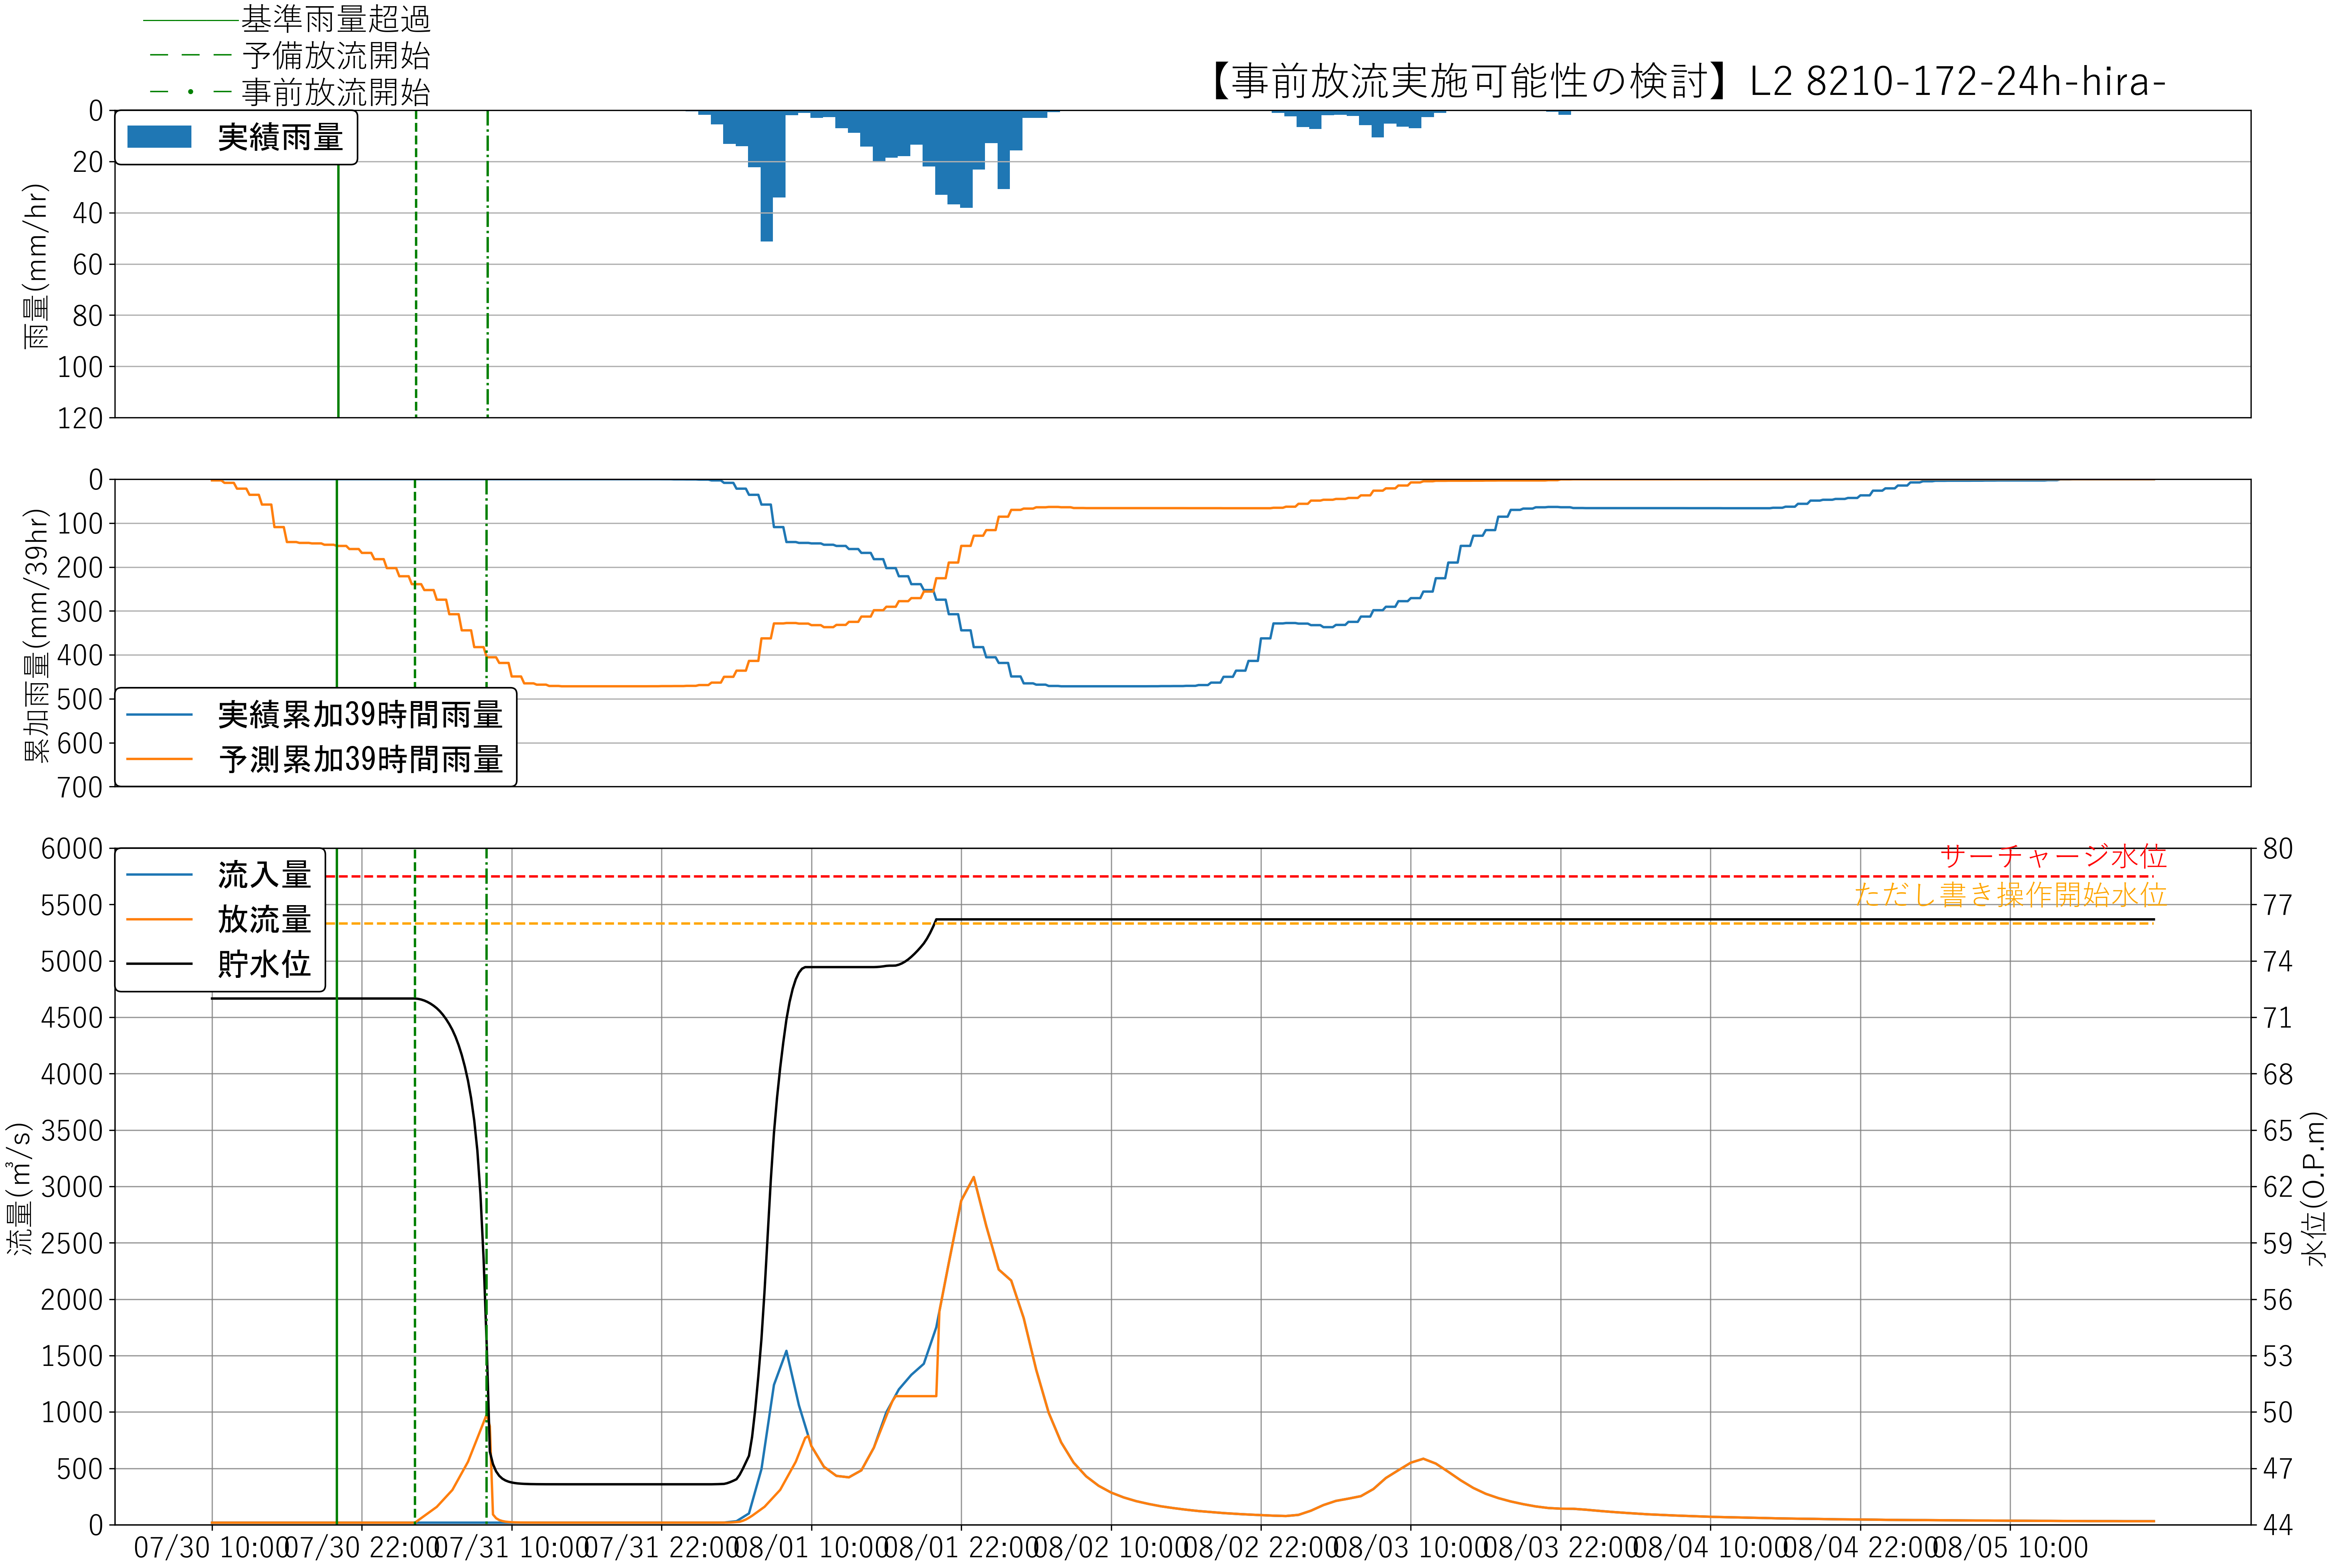

The file beside this chart, header and first rows:
, time, H, Qin, Qout, rain
0, 07/30 10:00, 72.0, 18.0, 18.0, 0.0
1, 07/30 10:15, 72.0, 18.0, 18.0, 0.0
2, 07/30 10:30, 72.0, 18.0, 18.0, 0.0
3, 07/30 10:45, 72.0, 18.0, 18.0, 0.0
4, 07/30 11:00, 72.0, 18.0, 18.0, 0.0
5, 07/30 11:15, 72.0, 18.0, 18.0, 0.0
6, 07/30 11:30, 72.0, 18.0, 18.0, 0.0
7, 07/30 11:45, 72.0, 18.0, 18.0, 0.0
8, 07/30 12:00, 72.0, 18.0, 18.0, 0.0
9, 07/30 12:15, 72.0, 18.0, 18.0, 0.0
10, 07/30 12:30, 72.0, 18.0, 18.0, 0.0
11, 07/30 12:45, 72.0, 18.0, 18.0, 0.0
12, 07/30 13:00, 72.0, 18.0, 18.0, 0.0
13, 07/30 13:15, 72.0, 18.0, 18.0, 0.0
14, 07/30 13:30, 72.0, 18.0, 18.0, 0.0
15, 07/30 13:45, 72.0, 18.0, 18.0, 0.0
16, 07/30 14:00, 72.0, 18.0, 18.0, 0.0
17, 07/30 14:15, 72.0, 18.0, 18.0, 0.0
18, 07/30 14:30, 72.0, 18.0, 18.0, 0.0
19, 07/30 14:45, 72.0, 18.0, 18.0, 0.0
20, 07/30 15:00, 72.0, 18.0, 18.0, 0.0
21, 07/30 15:15, 72.0, 18.0, 18.0, 0.0
22, 07/30 15:30, 72.0, 18.0, 18.0, 0.0
23, 07/30 15:45, 72.0, 18.0, 18.0, 0.0
24, 07/30 16:00, 72.0, 18.0, 18.0, 0.0
25, 07/30 16:15, 72.0, 18.0, 18.0, 0.0
26, 07/30 16:30, 72.0, 18.0, 18.0, 0.0
27, 07/30 16:45, 72.0, 18.0, 18.0, 0.0
28, 07/30 17:00, 72.0, 18.0, 18.0, 0.0
29, 07/30 17:15, 72.0, 18.0, 18.0, 0.0
30, 07/30 17:30, 72.0, 18.0, 18.0, 0.0
31, 07/30 17:45, 72.0, 18.0, 18.0, 0.0
32, 07/30 18:00, 72.0, 18.0, 18.0, 0.0
33, 07/30 18:15, 72.0, 18.0, 18.0, 0.0
34, 07/30 18:30, 72.0, 18.0, 18.0, 0.0
35, 07/30 18:45, 72.0, 18.0, 18.0, 0.0
36, 07/30 19:00, 72.0, 18.0, 18.0, 0.0
37, 07/30 19:15, 72.0, 18.0, 18.0, 0.0
38, 07/30 19:30, 72.0, 18.0, 18.0, 0.0
39, 07/30 19:45, 72.0, 18.0, 18.0, 0.0
40, 07/30 20:00, 72.0, 18.0, 18.0, 0.0
41, 07/30 20:15, 72.0, 18.0, 18.0, 0.0
42, 07/30 20:30, 72.0, 18.0, 18.0, 0.0
43, 07/30 20:45, 72.0, 18.0, 18.0, 0.0
44, 07/30 21:00, 72.0, 18.0, 18.0, 0.0
45, 07/30 21:15, 72.0, 18.0, 18.0, 0.0
46, 07/30 21:30, 72.0, 18.0, 18.0, 0.0
47, 07/30 21:45, 72.0, 18.0, 18.0, 0.0
48, 07/30 22:00, 72.0, 18.0, 18.0, 0.0
49, 07/30 22:15, 72.0, 18.0, 18.0, 0.0
50, 07/30 22:30, 72.0, 18.0, 18.0, 0.0
51, 07/30 22:45, 72.0, 18.0, 18.0, 0.0
52, 07/30 23:00, 72.0, 18.0, 18.0, 0.0
53, 07/30 23:15, 72.0, 18.0, 18.0, 0.0
54, 07/30 23:30, 72.0, 18.0, 18.0, 0.0
55, 07/30 23:45, 72.0, 18.0, 18.0, 0.0
56, 07/31 00:00, 72.0, 18.0, 18.0, 0.0
57, 07/31 00:15, 72.0, 18.0, 18.0, 0.0
58, 07/31 00:30, 72.0, 18.0, 18.0, 0.0
59, 07/31 00:45, 72.0, 18.0, 18.0, 0.0
... 563 more rows
